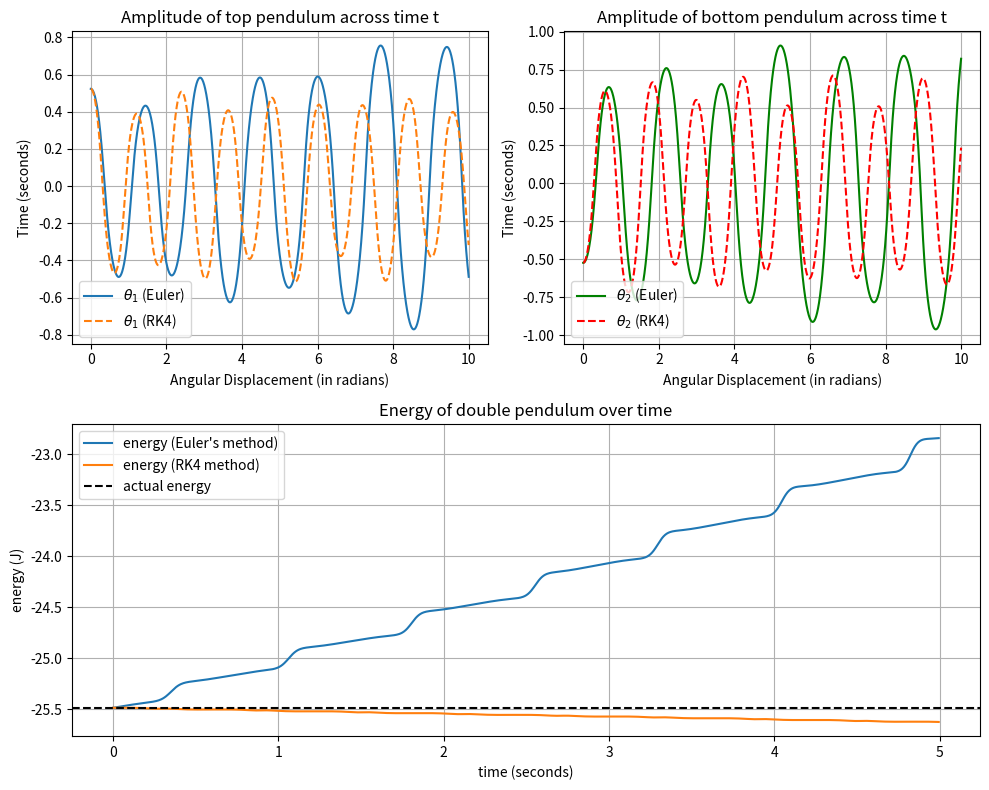
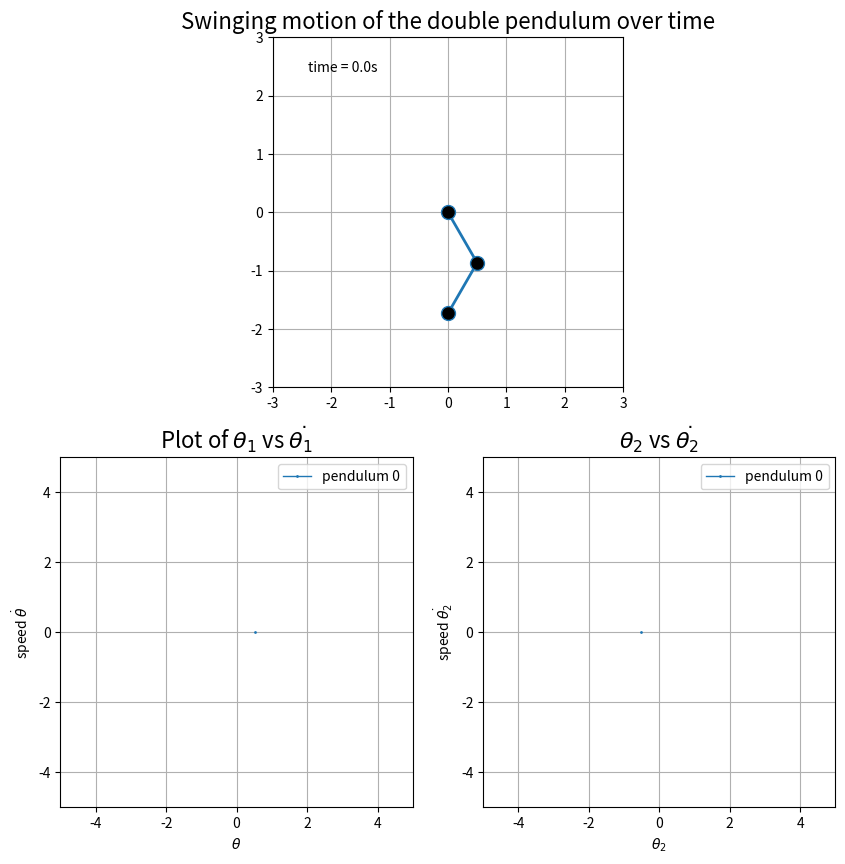

Python code for these plots, in order:
#!/usr/bin/env python3
'''
This program file allows the user to input a set of double pendulums
containing the initial information of all the angles and speeds, and produces
a simulation of its motion over time. It's a seperate copy of the original
file which allows you to compare the euler method and RK4 method

Created by Thomas Chan (Physics Mphys student at University of Manchester)
22/12/2021
'''
# -*- coding: utf-8 -*-
import numpy as np
import matplotlib.pyplot as plt
import matplotlib.animation as animation
from collections import deque


# optimise the initial settings of the double pendulum as shown
MASS1 = 1
MASS2 = 1
LENGTH1 = 1
LENGTH2 = 1
MAX_LENGTH = LENGTH1 + LENGTH2
GRAVITATIONAL_CONSTANT = 9.81
# Fill in your choice of thetas and thetadots in the variable PENDULUM_LIST
# The information for each double pendulum goes [theta1, theta1dot, theta2
# ,theta2dot]. You can also fill in multiple double pendulums
PENDULUM_LIST = [[30, 0 , -30, 0]]
TIMESPAN = 0.005
time = np.arange(0, 10, TIMESPAN)
HISTORY_LEN = 250
# sidenote: this code uses normal Euler's method, which only works for small
# times. If t gets very large, the error accumulated by Euler's method gets
# very large and the motion gets unnecessarily complex.

def convert_to_rad(pendulum_list):
    '''
    converts the initial angles in degrees to radians

    Returns
    -------
    theta1 (radian), theta2 (radian)

    '''
    return np.deg2rad(pendulum_list)


def deriv1(theta1, theta1dot, theta2, theta2dot):
    '''
    computes the second order differential equation of theta1dot based on
    variables shown in the bracket. This is used for the RK4 method

    Parameters
    ----------
    theta1 : float
    theta1dot : float
    theta2 : float
    theta2dot : float

    Returns
    -------
    theta1ddot : float
    '''
    delta = theta1 - theta2
    denominator = MASS1 + MASS2 * (1 - np.cos(delta) * np.cos(delta))
    term1 = -MASS2 * theta1dot * theta1dot * np.sin(delta) * np.cos(delta)
    term2 = (MASS2 * GRAVITATIONAL_CONSTANT * np.sin(theta2) * np.cos(delta)
             / LENGTH1)
    term3 = -MASS2 * theta2dot * theta2dot * np.sin(delta) * LENGTH2 / LENGTH1
    term4 = (-(MASS1 + MASS2) * GRAVITATIONAL_CONSTANT * np.sin(theta1) 
             / LENGTH1)
    theta1ddot = (term1 + term2 + term3 + term4) / denominator
    return theta1ddot

def deriv2(theta1, theta1dot, theta2, theta2dot):
    '''
    computes the second order differential equation of theta2dot based on
    variables shown in the bracket. This is used for the RK4 method

    Parameters
    ----------
    theta1 : float
    theta1dot : float
    theta2 : float
    theta2dot : float

    Returns
    -------
    theta1ddot : float
    '''
    delta = theta1 - theta2
    denominator = MASS1 + MASS2 * (1 - np.cos(delta) * np.cos(delta))
    term1 = ((MASS1 + MASS2) * GRAVITATIONAL_CONSTANT * np.sin(theta1) *
             np.cos(delta)/ LENGTH2)
    term2 = MASS2 * (theta2dot ** 2) * np.sin(delta) * np.cos(delta)
    term3 = ((MASS1 + MASS2) * theta1dot * theta1dot * np.sin(delta) * LENGTH1
             /LENGTH2)
    term4 = -(MASS1+MASS2) * GRAVITATIONAL_CONSTANT * np.sin(theta2) / LENGTH2
    theta2ddot = (term1 + term2 + term3 + term4) / denominator
    return theta2ddot

def numerical_int(timespan, previous_value, slope_value):
    '''
    carries out the numerical computation for linear acceleration at each spot

    Parameters
    ----------
    timespan : float
    previous_value : float
    slope_value : float

    Returns
    -------
    float

    '''
    return previous_value + slope_value * timespan


def integration_process():
    '''
    Performs the whole integration process of double pendulum motion and
    returns an array of all the theta1 and theta2 values at each single second
    in the given timespan

    Returns
    -------
    motion_data: list of ndarrays
                each index of the list represents a double pendulum from the
                set the user inputted
                The ndarray contains the data of all thetas and
                thetadots at different times t of the motion

    '''
    pendulum_list = convert_to_rad(PENDULUM_LIST)
    motion_data = []
    motion_data2 = []
    for pendulum in pendulum_list:
        theta1, theta1dot, theta2, theta2dot = pendulum
        theta1_ddot = 0
        theta2_ddot = 0
        pendulum = np.array(pendulum)
        pendulum2 = np.reshape(pendulum, (1,4))
        for _ in time:
            theta1_ddot = deriv1(theta1, theta1dot, theta2, theta2dot)
            next_theta1dot = numerical_int(TIMESPAN, theta1dot, theta1_ddot)
            next_theta1 = numerical_int(TIMESPAN, theta1, theta1dot)

            theta2_ddot = deriv2(theta1, theta1dot, theta2, theta2dot)
            next_theta2dot = numerical_int(TIMESPAN, theta2dot, theta2_ddot)
            next_theta2 = numerical_int(TIMESPAN, theta2, theta2dot)

            instant_array = (next_theta1, next_theta1dot, next_theta2,
                             next_theta2dot)

            pendulum = np.vstack((pendulum, instant_array))
            
            
            
            # runge-kutta 4
            instant_array2 = runge_kutta_4(pendulum2[-1])
            pendulum2 = np.vstack((pendulum2, instant_array2))
            theta1 = next_theta1
            theta2 = next_theta2
            theta1dot = next_theta1dot
            theta2dot = next_theta2dot
        motion_data.append(pendulum)
        motion_data2.append(pendulum2)
    return motion_data, motion_data2
        
    
def positions(theta_1_array, theta_2_array):
    '''
    Converts the theta values into corresponding positions of the bob's
    position on the grid for plotting

    Parameters
    ----------
    theta_array : float nd.array

    Returns
    -------
    bob_1_coordinates : float nd.array
                            first column is x position, second is y position
    bob_2_coordinates : float nd.array
                            first column is x position, second is y position

    '''
    x_1 = LENGTH1 * np.sin(theta_1_array)
    y_1 = - LENGTH2 * np.cos(theta_1_array)

    x_2 = x_1 + LENGTH2 * np.sin(theta_2_array)
    y_2 = y_1 - LENGTH2 * np.cos(theta_2_array)

    bob_coordinates = np.column_stack((x_1, y_1, x_2, y_2))

    return bob_coordinates

def hamiltonian(theta1, theta2, theta1_dot, theta2_dot):
    '''
    calculates the hamiltonian (aka also energy) of the double pendulum
    system. It's purpose is to track the errors made by our integration method

    Parameters
    ----------
    theta1 : float 1d array
    theta2 : float 1d array
    theta1_dot : float 1d array
    theta2_dot : float 1d array

    Returns
    -------
    float array

    '''
    T1 = 0.5 * (MASS1 + MASS2) * (LENGTH1 **2) * (theta1_dot ** 2)
    T2 = 0.5 * MASS2 * (LENGTH2 ** 2) * (theta2_dot ** 2)
    diff = theta1 - theta2
    T3 = MASS2 * LENGTH1 * LENGTH2 * theta1_dot * theta2_dot * np.cos(diff)
    T = T1 + T2 + T3
    V1 = -(MASS1 + MASS2) * GRAVITATIONAL_CONSTANT * LENGTH1 * np.cos(theta1)
    V2 = - MASS2 * GRAVITATIONAL_CONSTANT * LENGTH2 * np.cos(theta2)
    V = V1 + V2
    return T+V

def plot_angles(data, data2):
    '''
    plots out the angular displacements made by both bobs over time. It also
    plots out the energy of the double pendulum based on Euler's method
    approximation and the actual initial energy.

    Parameters
    ----------
    data : float ndarray
            must contain theta1, theta2

    Returns
    -------
    None.

    '''
    energy = hamiltonian(data[:,0], data[:,2], data[:,1], data[:,3])
    energy2 = hamiltonian(data2[:,0], data2[:,2], data2[:,1], data2[:,3])
    initial_energy = energy[0]
    figure = plt.figure(figsize = (10,8))
    grid = figure.add_gridspec(2, 2)
    graph = figure.add_subplot(grid[0, 0])
    graph.plot(time, data[:-1,0], '-', label = r'$\theta_1$ (Euler)')
    graph.plot(time, data2[:-1,0], '--', label = r'$\theta_1$ (RK4)')
    graph.set_title('Amplitude of top pendulum across time t')
    graph.set_xlabel('Angular Displacement (in radians)')
    graph.set_ylabel('Time (seconds)')
    graph.grid()
    graph.legend()
    graph1 = figure.add_subplot(grid[0, 1])
    graph1.plot(time, data[:-1,2], '-', label = r'$\theta_2$ (Euler)', 
                color = 'green')
    graph1.plot(time, data2[:-1,2], '--', label = r'$\theta_2$ (RK4)'
                , color = 'red')
    graph1.set_title('Amplitude of bottom pendulum across time t')
    graph1.set_xlabel('Angular Displacement (in radians)')
    graph1.set_ylabel('Time (seconds)')
    graph1.grid()
    graph1.legend()
    graph2 = figure.add_subplot(grid[1, 0:2])
    graph2.plot(time[:1000], energy[:1000], '-', label = "energy (Euler's method)")
    graph2.plot(time[:1000], energy2[:1000], '-', label = "energy (RK4 method)")
    graph2.axhline(y = initial_energy, linestyle = '--', color = 'black',
                   label = 'actual energy')
    graph2.set_title('Energy of double pendulum over time')
    graph2.set_xlabel('time (seconds)')
    graph2.set_ylabel('energy (J)')
    graph2.grid()
    graph2.legend()
    plt.tight_layout()
    plt.savefig('double_pendulum_(E vs RK4).png', dpi = 500)
    plt.show()
    
def runge_kutta_4(variables):
    # variables: variables we want to integrate
    
    midpt = TIMESPAN * 0.5
    theta1, theta1dot, theta2, theta2dot = variables
    k_0 = theta1dot
    s_0 = theta2dot
    l_0 = deriv1(theta1, theta1dot, theta2, theta2dot)
    g_0 = deriv2(theta1, theta1dot, theta2, theta2dot)
    
    k_1 = theta1dot + midpt * l_0
    s_1 = theta2dot + midpt * g_0
    l_1 = deriv1((theta1 + midpt * k_0), k_1, (theta2 + midpt * s_0), s_1)
    g_1 = deriv2((theta1 + midpt * k_0), k_1, (theta2 + midpt * s_0), s_1)
    
    k_2 = theta1dot + midpt * l_1
    s_2 = theta2dot + midpt * g_1
    l_2 = deriv1((theta1 + midpt * k_1), k_2, (theta2 + midpt * s_1), s_2)
    g_2 = deriv2((theta1 + midpt * k_1), k_2, (theta2 + midpt * s_1), s_2)
    
    k_3 = theta1dot + TIMESPAN * l_2
    s_3 = theta2dot + TIMESPAN * g_2
    l_3 = deriv1((theta1 + TIMESPAN * k_3), k_2, (theta2 + TIMESPAN * s_3), s_2)
    g_3 = deriv2((theta1 + TIMESPAN * k_3), k_2, (theta2 + TIMESPAN * s_3), s_2)
    
    theta1 = theta1 + TIMESPAN * (k_0 + 2 * k_1 + 2 * k_2 + 2 * k_3)/6
    theta1dot = theta1dot + TIMESPAN * (l_0 + 2 * l_1 + 2 * l_2 + 2 * l_3)/6
    theta2 = theta2 + TIMESPAN * (s_0 + 2 * s_1 + 2 * s_2 + 2 * s_3)/6
    theta2dot = theta2dot + TIMESPAN * (g_0 + 2 * g_1 + 2 * g_2 + 2 * g_3)/6
    
    return np.array([theta1, theta1dot, theta2, theta2dot])

data, data2 = integration_process()
coordinate_list = []
for pendulum_data in data2:
    coordinates = positions(pendulum_data[:,0], pendulum_data[:,2])
    coordinate_list.append(coordinates)
coordinate_list = np.array(coordinate_list)
plot_angles(data[0], data2[0])


fig = plt.figure(figsize = (10,10))
grid = fig.add_gridspec(2, 2)
# main axes for the animation of the double pendulums
ax = fig.add_subplot(grid[0, 0:2], autoscale_on=False,
                xlim = (-MAX_LENGTH-1, MAX_LENGTH+1),
                ylim = (-MAX_LENGTH-1, MAX_LENGTH+1))
ax.set_aspect('equal')
ax.grid()
ax.set_title('Swinging motion of the double pendulum over time', fontsize = 16)
lines = [ax.plot([],[], 'o-', lw=2, ms = 10,
                  mfc = 'black')[0] for _ in range(len(data))]
traces = [ax.plot([], [], '-', lw = 1, color = 'r', alpha = 0.5)[0]
          for _ in range(len(data))]
TIME_TEMPLATE = 'time = %.1fs'
time_text = ax.text(0.1, 0.9, '', transform = ax.transAxes)
histories = [(deque(maxlen=HISTORY_LEN), deque(maxlen=HISTORY_LEN))
             for _ in range(len(data))]

# axes for state space of the pendulum
ax2 = fig.add_subplot(grid[1,0], autoscale_on=False,
                          xlim = (-5, 5),
                          ylim = (-5, 5))
ax2.set_title(r'Plot of $\theta_1$ vs $\dot{\theta_1}$', fontsize = 16)
ax2.grid()
ax2.set_xlabel(r'$\theta$')
ax2.set_ylabel(r'speed $\dot{\theta}$')
state_lines = [ax2.plot([], [], 'o-', lw=1, ms = 1,
                    label = f'pendulum {no}')[0] for no in range(len(data))]
ax2.legend()

ax3 = fig.add_subplot(grid[1,1], autoscale_on=False,
                          xlim = (-5, 5),
                          ylim = (-5, 5))
ax3.set_title(r'$\theta_2$ vs $\dot{\theta_2}$', fontsize = 16)
ax3.grid()
ax3.set_xlabel(r'$\theta_2$')
ax3.set_ylabel(r'speed $\dot{\theta_2}$')
state_lines2 = [ax3.plot([], [], 'o-', lw=1, ms = 1,
                    label = f'pendulum {no}')[0] for no in range(len(data))]
ax3.legend()


def animate(i):
    '''
    A local scope function. This is used in the Funcanimation where it sets
    the data for each iterable plot line and trace line during the animation
    of the double pendulum. Note that this function return a lists of
    iterables.

    Parameters
    ----------
    i : iterable

    Returns
    -------
    iterable : iterable list

    '''
    for j, line in enumerate(lines):
        trace = traces[j]
        state_line = state_lines[j]
        state_line2 = state_lines2[j]
        history_x, history_y = histories[j]
        first_bob_x, first_bob_y = coordinate_list[j][i, 0:2]
        second_bob_x, second_bob_y = coordinate_list[j][i, 2:4]
        thisx = [0, first_bob_x, second_bob_x]
        thisy = [0, first_bob_y, second_bob_y]
        state_angle = data[j][0:i+1, 0]
        state_angledot = data[j][0:i+1,1]
        state_angle2 = data[j][0:i+1, 2]
        state_angledot2 = data[j][0:i+1, 3]

        if i == 0:
            history_x.clear()
            history_y.clear()

        history_x.appendleft(thisx[2])
        history_y.appendleft(thisy[2])
        histories[j] = (history_x, history_y)
        line.set_data(thisx, thisy)
        trace.set_data(history_x, history_y)
        state_line.set_data(state_angle, state_angledot)
        state_line2.set_data(state_angle2, state_angledot2)

    iterable = lines + traces + state_lines + state_lines2
    time_text.set_text(TIME_TEMPLATE % (i*TIMESPAN))
    iterable.append(time_text)
    return iterable


anim = animation.FuncAnimation(fig, animate, frames = len(time),
                 interval=TIMESPAN, blit= True)

plt.show()

    
